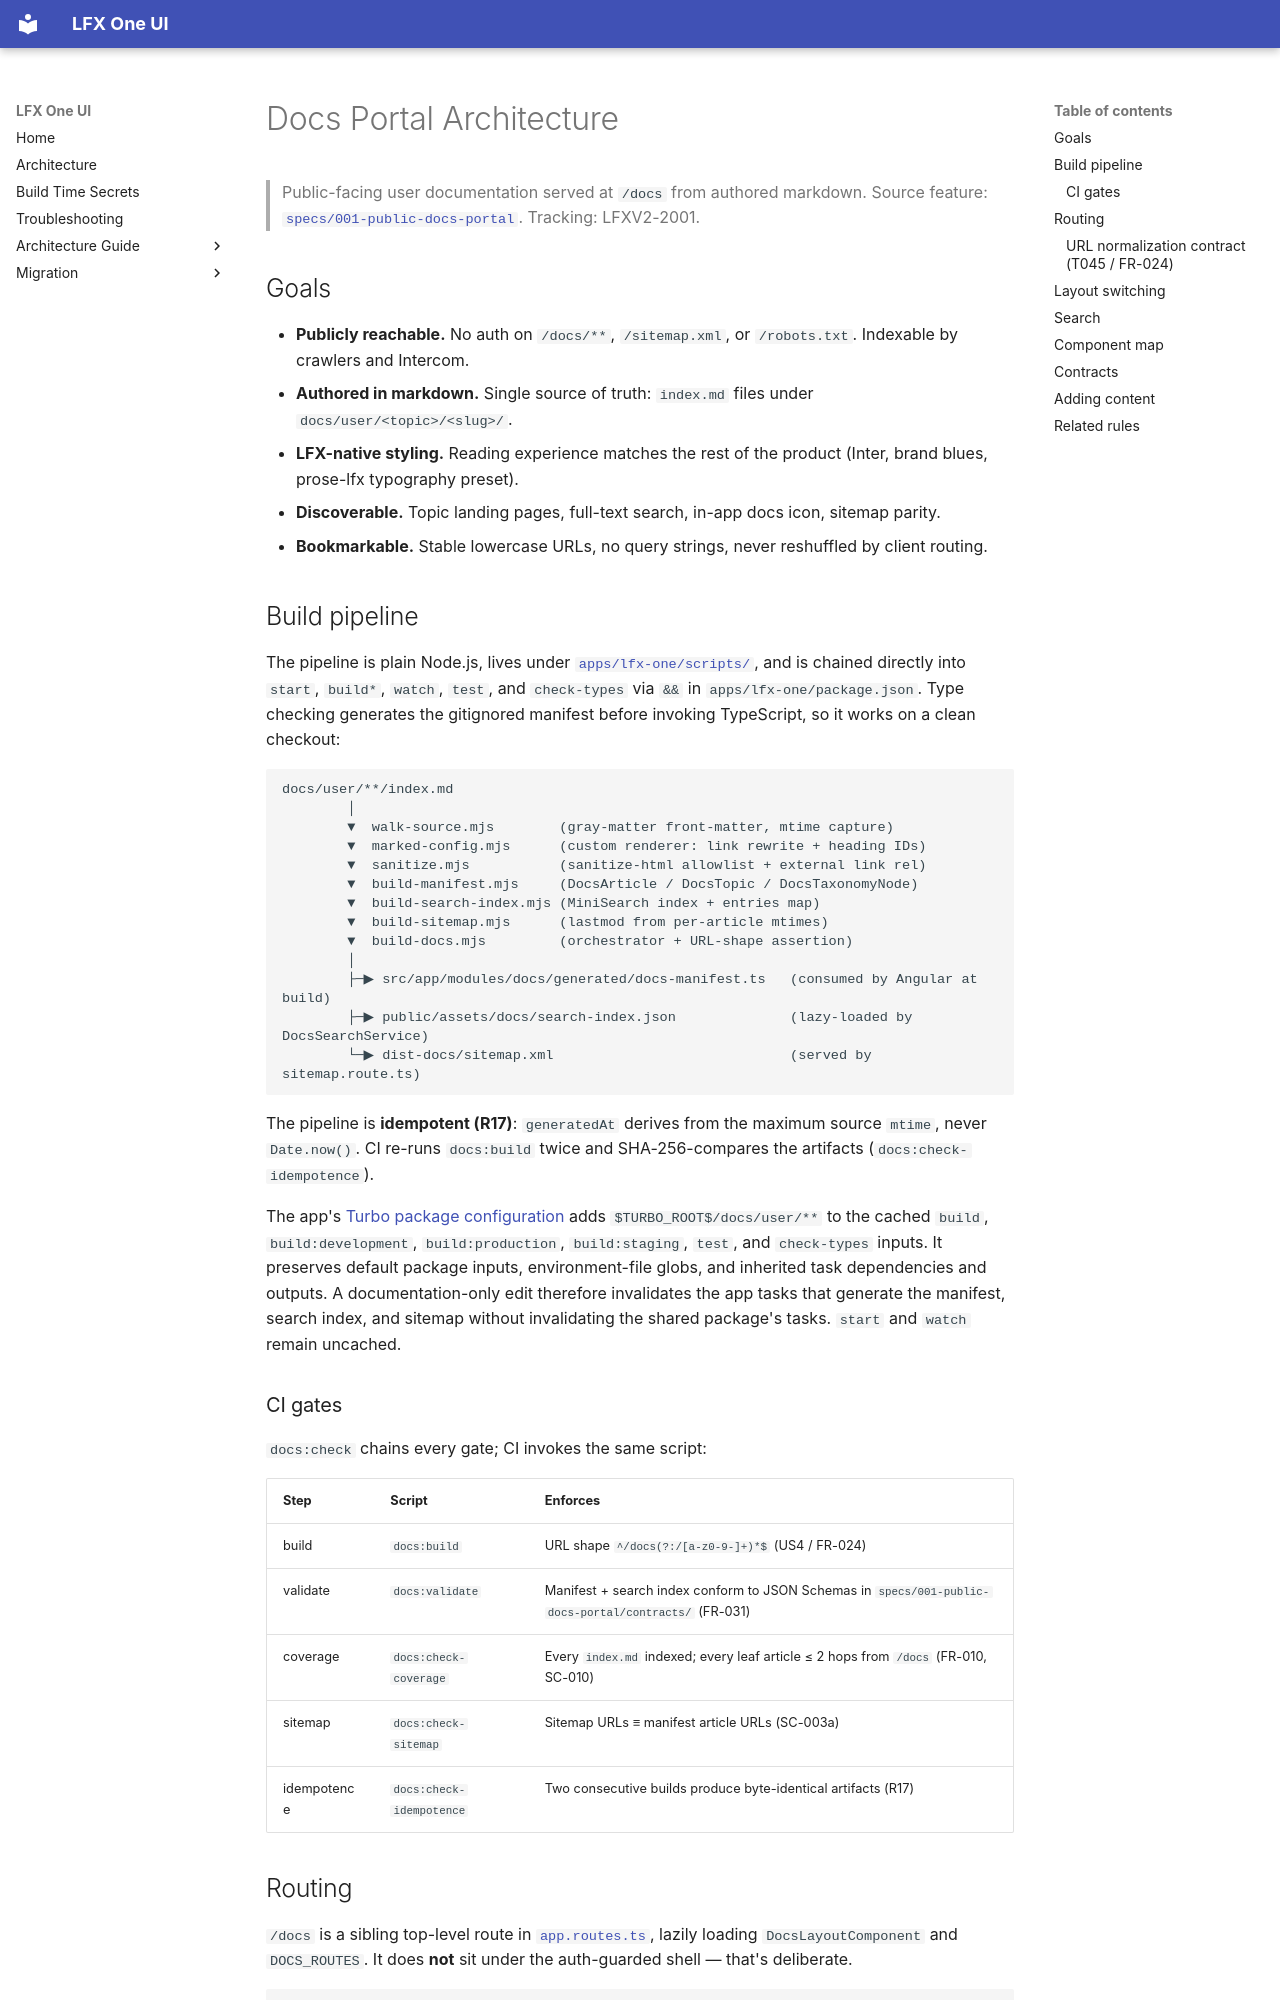

repository: linuxfoundation/lfx-self-serve · page: architecture/frontend/docs-portal/index.html · generator: mkdocs

<!-- Copyright The Linux Foundation and each contributor to LFX. -->
<!-- SPDX-License-Identifier: MIT -->

# Docs Portal Architecture

> Public-facing user documentation served at `/docs` from authored markdown.
> Source feature: [`specs/001-public-docs-portal`](../../../specs/001-public-docs-portal). Tracking: LFXV2-2001.

## Goals

- **Publicly reachable.** No auth on `/docs/**`, `/sitemap.xml`, or `/robots.txt`. Indexable by crawlers and Intercom.
- **Authored in markdown.** Single source of truth: `index.md` files under `docs/user/<topic>/<slug>/`.
- **LFX-native styling.** Reading experience matches the rest of the product (Inter, brand blues, prose-lfx typography preset).
- **Discoverable.** Topic landing pages, full-text search, in-app docs icon, sitemap parity.
- **Bookmarkable.** Stable lowercase URLs, no query strings, never reshuffled by client routing.

## Build pipeline

The pipeline is plain Node.js, lives under [`apps/lfx-one/scripts/`](../../../apps/lfx-one/scripts/), and is chained directly into `start`, `build*`, `watch`, `test`, and `check-types` via `&&` in `apps/lfx-one/package.json`. Type checking generates the gitignored manifest before invoking TypeScript, so it works on a clean checkout:

```text
docs/user/**/index.md
        │
        ▼  walk-source.mjs        (gray-matter front-matter, mtime capture)
        ▼  marked-config.mjs      (custom renderer: link rewrite + heading IDs)
        ▼  sanitize.mjs           (sanitize-html allowlist + external link rel)
        ▼  build-manifest.mjs     (DocsArticle / DocsTopic / DocsTaxonomyNode)
        ▼  build-search-index.mjs (MiniSearch index + entries map)
        ▼  build-sitemap.mjs      (lastmod from per-article mtimes)
        ▼  build-docs.mjs         (orchestrator + URL-shape assertion)
        │
        ├─▶ src/app/modules/docs/generated/docs-manifest.ts   (consumed by Angular at build)
        ├─▶ public/assets/docs/search-index.json              (lazy-loaded by DocsSearchService)
        └─▶ dist-docs/sitemap.xml                             (served by sitemap.route.ts)
```

The pipeline is **idempotent (R17)**: `generatedAt` derives from the maximum source `mtime`, never `Date.now()`. CI re-runs `docs:build` twice and SHA-256-compares the artifacts (`docs:check-idempotence`).

The app's [Turbo package configuration](../../../apps/lfx-one/turbo.json) adds `$TURBO_ROOT$/docs/user/**` to the cached `build`, `build:development`, `build:production`, `build:staging`, `test`, and `check-types` inputs. It preserves default package inputs, environment-file globs, and inherited task dependencies and outputs. A documentation-only edit therefore invalidates the app tasks that generate the manifest, search index, and sitemap without invalidating the shared package's tasks. `start` and `watch` remain uncached.

### CI gates

`docs:check` chains every gate; CI invokes the same script:

| Step        | Script                   | Enforces                                                                                              |
| ----------- | ------------------------ | ----------------------------------------------------------------------------------------------------- |
| build       | `docs:build`             | URL shape `^/docs(?:/[a-z0-9-]+)*$` (US4 / FR-024)                                                    |
| validate    | `docs:validate`          | Manifest + search index conform to JSON Schemas in `specs/001-public-docs-portal/contracts/` (FR-031) |
| coverage    | `docs:check-coverage`    | Every `index.md` indexed; every leaf article ≤ 2 hops from `/docs` (FR-010, SC-010)                   |
| sitemap     | `docs:check-sitemap`     | Sitemap URLs ≡ manifest article URLs (SC-003a)                                                        |
| idempotence | `docs:check-idempotence` | Two consecutive builds produce byte-identical artifacts (R17)                                         |
